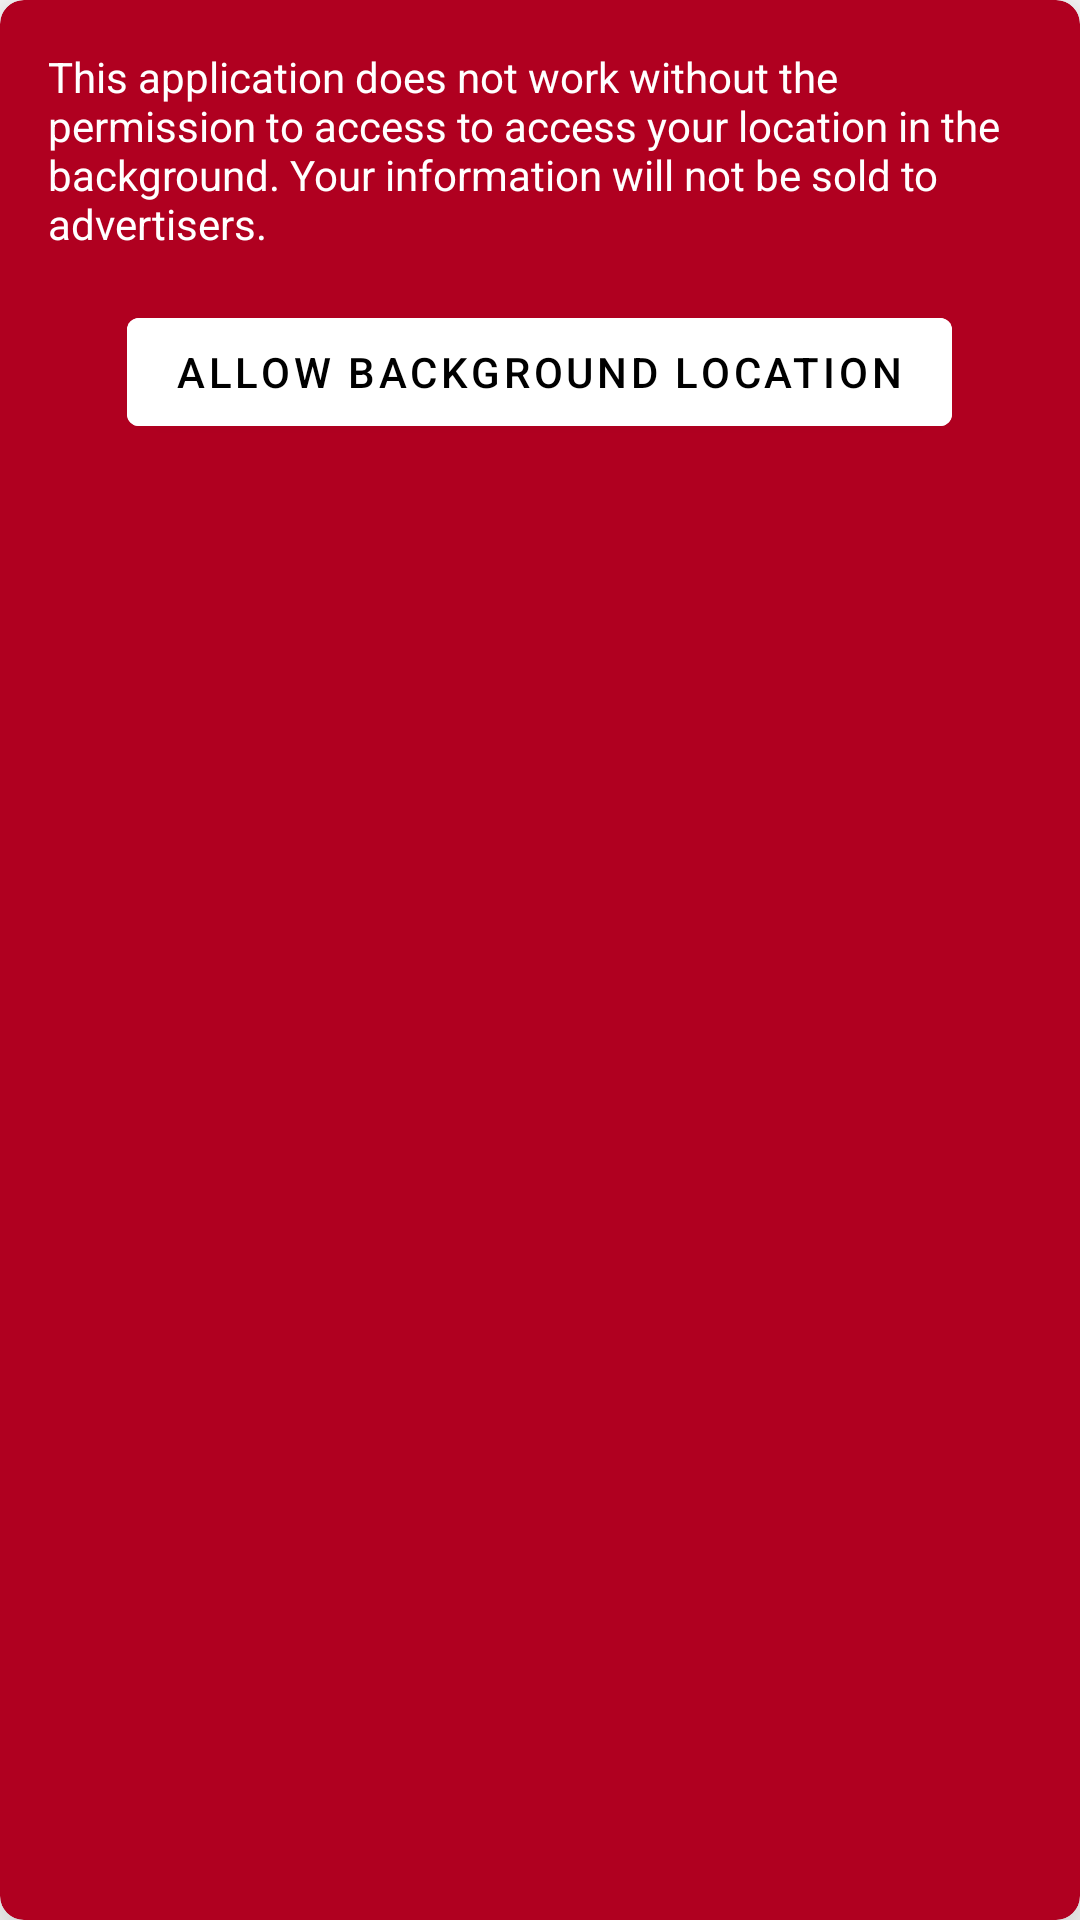

Write the Android layout XML for this screen, with the resource values it uses.
<!-- AndroidManifest.xml: application theme Theme.CapstoneProject -->
<!-- res/layout/card_request_background_location.xml -->
<?xml version="1.0" encoding="utf-8"?>
<androidx.cardview.widget.CardView xmlns:android="http://schemas.android.com/apk/res/android"
    xmlns:app="http://schemas.android.com/apk/res-auto"
    xmlns:tools="http://schemas.android.com/tools"
    android:id="@+id/cvBackgroundLocation"
    style="@style/Theme.CapstoneProject.Card.Error"
    tools:context=".ui.main.MainActivity">

    <LinearLayout
        android:layout_width="match_parent"
        android:layout_height="wrap_content"
        android:orientation="vertical"
        android:padding="16dp">

        <TextView
            android:id="@+id/tvRequiresPermissions"
            style="@style/Theme.CapstoneProject.Card.Error.Text"
            android:layout_marginBottom="16dp"
            android:text="@string/app_require_background_location"
            app:layout_constraintBottom_toTopOf="@+id/materialButton" />

        <com.google.android.material.button.MaterialButton
            android:id="@+id/btnRequest"
            style="@style/Theme.CapstoneProject.Card.Error.Button"
            android:text="@string/allow_background_location" />
    </LinearLayout>
</androidx.cardview.widget.CardView>
<!-- resources referenced by this layout -->
<resources>
  <string name="allow_background_location">Allow Background Location</string>
  <string name="app_require_background_location">This application does not work without the permission to access to access your location in the background. Your information will not be sold to advertisers.</string>
  <style name="Theme.CapstoneProject.Card.Error" parent="Theme.CapstoneProject.Card">
          <item name="android:layout_width">match_parent</item>
          <item name="android:layout_height">wrap_content</item>
          <item name="android:backgroundTint">@color/design_default_color_error</item>
          <item name="android:layout_marginTop">0dp</item>
      </style>
  <style name="Theme.CapstoneProject.Card.Error.Button" parent="Widget.MaterialComponents.Button">
          <item name="android:layout_width">wrap_content</item>
          <item name="android:layout_height">wrap_content</item>
          <item name="android:backgroundTint">@color/white</item>
          <item name="android:textColor">@color/black</item>
          <item name="android:layout_gravity">center</item>
      </style>
  <style name="Theme.CapstoneProject.Card.Error.Text" parent="Widget.AppCompat.TextView">
          <item name="android:layout_width">wrap_content</item>
          <item name="android:layout_height">wrap_content</item>
          <item name="android:textColor">@color/white</item>
      </style>
  <style name="Theme.CapstoneProject" parent="Theme.MaterialComponents.DayNight.DarkActionBar">
          
          <item name="colorPrimary">@color/purple_500</item>
          <item name="colorPrimaryVariant">@color/purple_700</item>
          <item name="colorOnPrimary">@color/white</item>
          
          <item name="colorSecondary">@color/teal_200</item>
          <item name="colorSecondaryVariant">@color/teal_700</item>
          <item name="colorOnSecondary">@color/black</item>
          
          <item name="android:statusBarColor" tools:targetApi="l">?attr/colorPrimaryVariant</item>
          
      </style>
  <style name="Theme.CapstoneProject.Card" parent="Base.CardView">
          <item name="android:layout_width">match_parent</item>
          <item name="android:layout_height">wrap_content</item>
          <item name="android:layout_marginBottom">12dp</item>
          <item name="android:layout_marginTop">12dp</item>
          <item name="android:layout_marginStart">12dp</item>
          <item name="android:layout_marginEnd">12dp</item>
          <item name="cardElevation">16dp</item>
          <item name="cardCornerRadius">8dp</item>
      </style>
  <!-- not gathered from this repository: default colours our renderer supplied (Android Studio template values) -->
  <color name="purple_500">#FF6200EE</color>
  <color name="purple_700">#FF3700B3</color>
  <color name="teal_200">#FF03DAC5</color>
  <color name="teal_700">#FF018786</color>
  <color name="black">#FF000000</color>
  <color name="white">#FFFFFFFF</color>
</resources>
